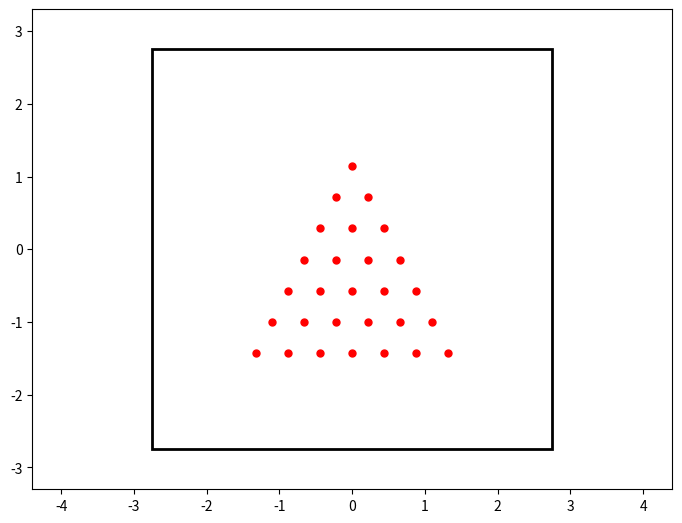

Reproduce this figure in Python.
"""
Animation of Elastic collisions with Gravity

[redacted]
email: [email redacted]
[redacted]
license: BSD
Please feel free to use and modify this, but keep the above information. Thanks!
"""
import numpy as np

import matplotlib as mpl
mpl.rcParams['toolbar'] = 'None'

from scipy.spatial.distance import pdist, squareform, cdist

import matplotlib.pyplot as plt
import scipy.integrate as integrate
import matplotlib.animation as animation

PAIRWISE = False
FIXEDGRID = True
GRAVITY = True

DAMPING = 1.0

BOXSIZE = 2.75

PAUSED = False

class ParticleBox:
    """Orbits class
    
    init_state is an [N x 4] array, where N is the number of particles:
       [[x1, y1, vx1, vy1],
        [x2, y2, vx2, vy2],
        ...               ]

    bounds is the size of the box: [xmin, xmax, ymin, ymax]
    """
    def __init__(self,
                 init_state = [[1, 0, 0, -1],
                               [-0.5, 0.5, 0.5, 0.5],
                               [-0.5, -0.5, -0.5, 0.5]],
                 fixed_grid = [[-0.9, 0.9],
                               [-0.3, 0.3]], 
                 bounds = [-BOXSIZE, BOXSIZE, -BOXSIZE, BOXSIZE],
                 size = 0.04,
                 M = 0.5,
                 G = 9.8):
        self.state      = np.asarray(init_state, dtype=float)
        self.M          = np.full(self.state.shape[0], M, dtype=float)
        self.dead       = np.full(self.state.shape[0], False, dtype=bool)

        self.fixed_grid = np.asarray(fixed_grid, dtype=float)
        self.size = size
        self.time_elapsed = 0
        self.bounds = bounds
        self.G = G

    def step(self, dt):
        """step once by dt seconds"""
        self.time_elapsed += dt
        
        # update positions
        self.state[:, :2] += dt * self.state[:, 2:]

        if PAIRWISE: # pairwise interactions
            # find pairs of particles undergoing a collision
            D = squareform(pdist(self.state[:, :2]))
            ind1, ind2 = np.where(D < 2 * self.size)
            unique = (ind1 < ind2)
            ind1 = ind1[unique]
            ind2 = ind2[unique]

            # update velocities of colliding pairs
            for i1, i2 in zip(ind1, ind2):

                if self.dead[i1] or self.dead[i2]:
                    continue

                # mass
                m1 = self.M[i1]
                m2 = self.M[i2]

                # location vector
                r1 = self.state[i1, :2]
                r2 = self.state[i2, :2]

                # velocity vector
                v1 = self.state[i1, 2:]
                v2 = self.state[i2, 2:]

                # relative location & velocity vectors
                r_rel = r1 - r2
                v_rel = v1 - v2

                # momentum vector of the center of mass
                v_cm = (m1 * v1 + m2 * v2) / (m1 + m2)

                # collisions of spheres reflect v_rel over r_rel
                rr_rel = np.dot(r_rel, r_rel)
                vr_rel = np.dot(v_rel, r_rel)
                v_rel = 2 * r_rel * vr_rel / rr_rel - v_rel

                # assign new velocities
                self.state[i1, 2:] = v_cm + v_rel * m2 / (m1 + m2)
                self.state[i2, 2:] = v_cm - v_rel * m1 / (m1 + m2) 

        if FIXEDGRID: # fixed grid interactions
            # find pairs of particles undergoing a collision
            D = cdist(self.state[:, :2], self.fixed_grid)
            ind1, ind2 = np.where(D < 2 * self.size)

            # update velocities of colliding pairs
            for i1, i2 in zip(ind1, ind2):
                if self.dead[i1]:
                    continue

                # location vector
                r1 = self.state[i1, :2]
                r2 = self.fixed_grid[i2]

                # velocity vector
                v = self.state[i1, 2:]

                # relative location
                r_rel = r1 - r2

                # collisions of spheres reflect v_rel over r_rel
                rr_rel = np.dot(r_rel, r_rel)
                vr_rel = np.dot(v,     r_rel)
                v_new  = v - r_rel * (2 * vr_rel / rr_rel)

                # assign new velocities
                self.state[i1, 2:] = DAMPING * v_new
                
        # check for crossing boundary
        crossed_x1 = (self.state[:, 0] < self.bounds[0] + self.size)
        crossed_x2 = (self.state[:, 0] > self.bounds[1] - self.size)
        crossed_y1 = (self.state[:, 1] < self.bounds[2] + self.size)
        crossed_y2 = (self.state[:, 1] > self.bounds[3] - self.size)

        self.state[crossed_x1, 0] = self.bounds[0] + self.size
        self.state[crossed_x2, 0] = self.bounds[1] - self.size

        self.state[crossed_y1, 1] = self.bounds[2] + self.size
        self.state[crossed_y2, 1] = self.bounds[3] - self.size

        # reflect velocities at wall
        self.state[crossed_x1 | crossed_x2, 2] *= -1
        self.state[crossed_y1 | crossed_y2, 3] *= -1

        self.state[crossed_y1, 2:4] = 0 
        self.dead[crossed_y1] = True

        # add gravity
        if GRAVITY:
            self.state[:, 3] -= self.M * self.G * dt

    def done(self):
        return np.all(self.dead)


#------------------------------------------------------------
# set up initial state
np.random.seed(0)
init_state = -0.5 + np.random.random((120, 4))
init_state[:, :2] *= 0.5
init_state[:, 1] += BOXSIZE - 0.5

# zero initial velocity
init_state[:, 2:] = 0.0


triangle_height = np.sqrt(0.75)
fixed_grid = []
for i,y in enumerate(np.linspace(-0.6*BOXSIZE, 0.75*BOXSIZE, 7)):
    for x in np.linspace(-0.1*BOXSIZE*i, 0.1*BOXSIZE*i, i+1):
        fixed_grid.append([x, -triangle_height*y])

fixed_grid = np.asarray(fixed_grid, dtype=float)
fixed_grid *= 0.8
#fixed_grid[:,1] += 1

# fixed_grid = -0.5 + np.random.random((10,2))
# fixed_grid *= 3.5

box = ParticleBox(init_state, fixed_grid, size=0.04)
dt = 1. / 100 # 30fps


#------------------------------------------------------------
# set up figure and animation
fig = plt.figure()
fig.subplots_adjust(left=0, right=1, bottom=0, top=1)
ax = fig.add_subplot(111, aspect='equal', autoscale_on=False,
                     xlim=(-1.6*BOXSIZE, 1.6*BOXSIZE), ylim=(-1.2*BOXSIZE, 1.2*BOXSIZE))




ms = int(fig.dpi * 2 * box.size * fig.get_figwidth()
         / np.diff(ax.get_xbound())[0])

# particles holds the locations of the particles
particles, = ax.plot([], [], 'bo', ms=ms)
fixed, = ax.plot(box.fixed_grid[:, 0], box.fixed_grid[:, 1], 'ro', ms=ms)

# rect is the box edge
rect = plt.Rectangle(box.bounds[::2],
                     box.bounds[1] - box.bounds[0],
                     box.bounds[3] - box.bounds[2],
                     ec='k', lw=2, fc='none')
ax.add_patch(rect)

def init():
    """initialize animation"""
#    global box, rect
#    particles.set_data([], [])
#    rect.set_edgecolor('k')
    return particles, rect

def animate(i):
    """perform animation step"""
    global box, rect, dt, ax, fig, PAUSED
    if not PAUSED:
        box.step(dt)

        if box.done():
            PAUSED = True
        # update pieces of the animation
        # rect.set_edgecolor('k')
        # alive = box.state[box.dead_pts]
        particles.set_data(box.state[~box.dead][:, 0], 
                           box.state[~box.dead][:, 1])
    return particles, rect

# need to hold the handle to avoid GC
ani = animation.FuncAnimation(fig, animate, #frames=600,
                              interval=40, blit=True, init_func=init)



# def onDraw(event):
#     global PAUSED
#     if box.done():
#         PAUSED = True
# #        ani.event_source.stop()


# fig.canvas.mpl_connect('draw_event', onDraw)


# save the animation as an mp4.  This requires ffmpeg or mencoder to be
# installed.  The extra_args ensure that the x264 codec is used, so that
# the video can be embedded in html5.  You may need to adjust this for
# your system: for more information, see
# http://matplotlib.sourceforge.net/api/animation_api.html
#ani.save('particle_box.mp4', fps=30, extra_args=['-vcodec', 'libx264'])

plt.show()
